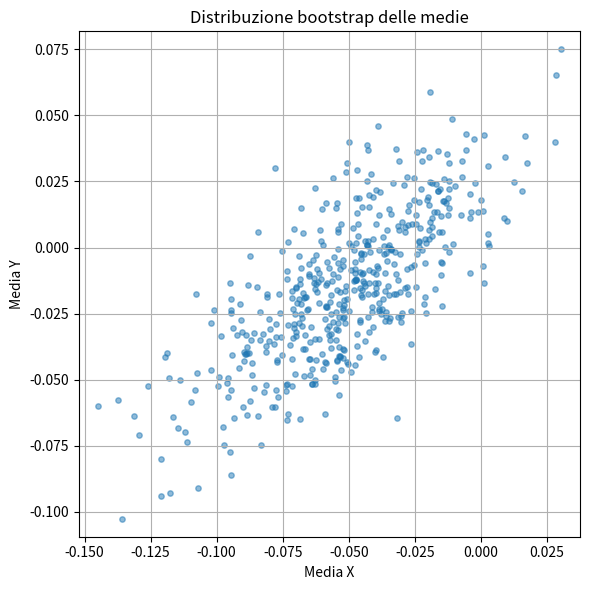
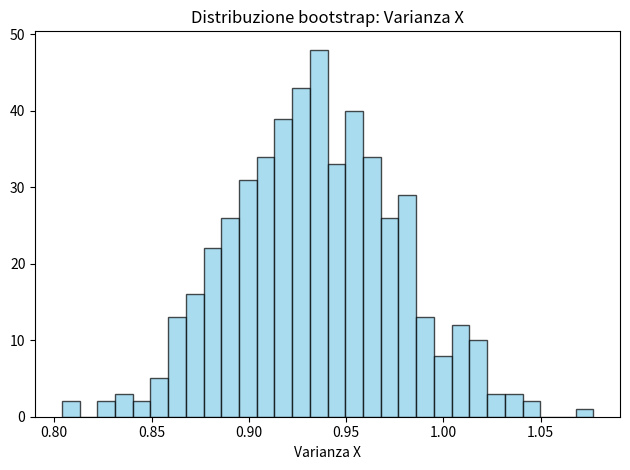
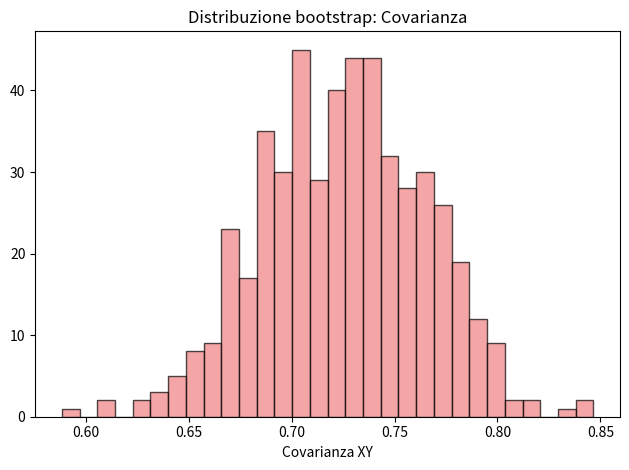
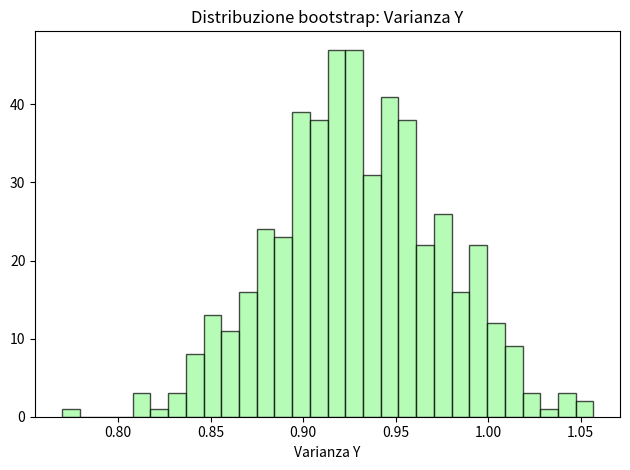

Write Python code to recreate these figures, in order.
#!/usr/bin/env python3
import numpy as np
import matplotlib.pyplot as plt

# Impostazioni principali
np.random.seed(42)
n_points = 1000    # Numero di punti nel dataset originale
n_boot = 500       # Numero di repliche bootstrap

# Generazione di dati bivariati normali con correlazione
mu = [0, 0]
sigma = [[1.0, 0.8], [0.8, 1.0]]
X = np.random.multivariate_normal(mu, sigma, n_points)

# Arrays per salvare stime da ogni campione bootstrap
means = np.zeros((n_boot, 2))       # medie [x̄, ȳ]
covariances = np.zeros((n_boot, 2, 2))  # matrici di covarianza

# Bootstrap: estrazioni con rimpiazzo
for i in range(n_boot):
    sample = X[np.random.randint(0, n_points, size=n_points)]
    means[i] = np.mean(sample, axis=0)
    covariances[i] = np.cov(sample.T)

# Plot 1: distribuzione delle medie campionarie (scatter)
plt.figure(figsize=(6,6))
plt.scatter(means[:, 0], means[:, 1], alpha=0.5, s=15)
plt.xlabel("Media X")
plt.ylabel("Media Y")
plt.title("Distribuzione bootstrap delle medie")
plt.grid(True)
plt.axis('equal')
plt.tight_layout()

# Plot 2: istogramma della varianza X
plt.figure()
plt.hist(covariances[:, 0, 0], bins=30, alpha=0.7, color='skyblue', edgecolor='k')
plt.xlabel("Varianza X")
plt.title("Distribuzione bootstrap: Varianza X")
plt.tight_layout()

# Plot 3: istogramma della covarianza XY
plt.figure()
plt.hist(covariances[:, 0, 1], bins=30, alpha=0.7, color='lightcoral', edgecolor='k')
plt.xlabel("Covarianza XY")
plt.title("Distribuzione bootstrap: Covarianza")
plt.tight_layout()

# Plot 4: istogramma della varianza Y
plt.figure()
plt.hist(covariances[:, 1, 1], bins=30, alpha=0.7, color='palegreen', edgecolor='k')
plt.xlabel("Varianza Y")
plt.title("Distribuzione bootstrap: Varianza Y")
plt.tight_layout()

# Mostra tutti i grafici
plt.show()
